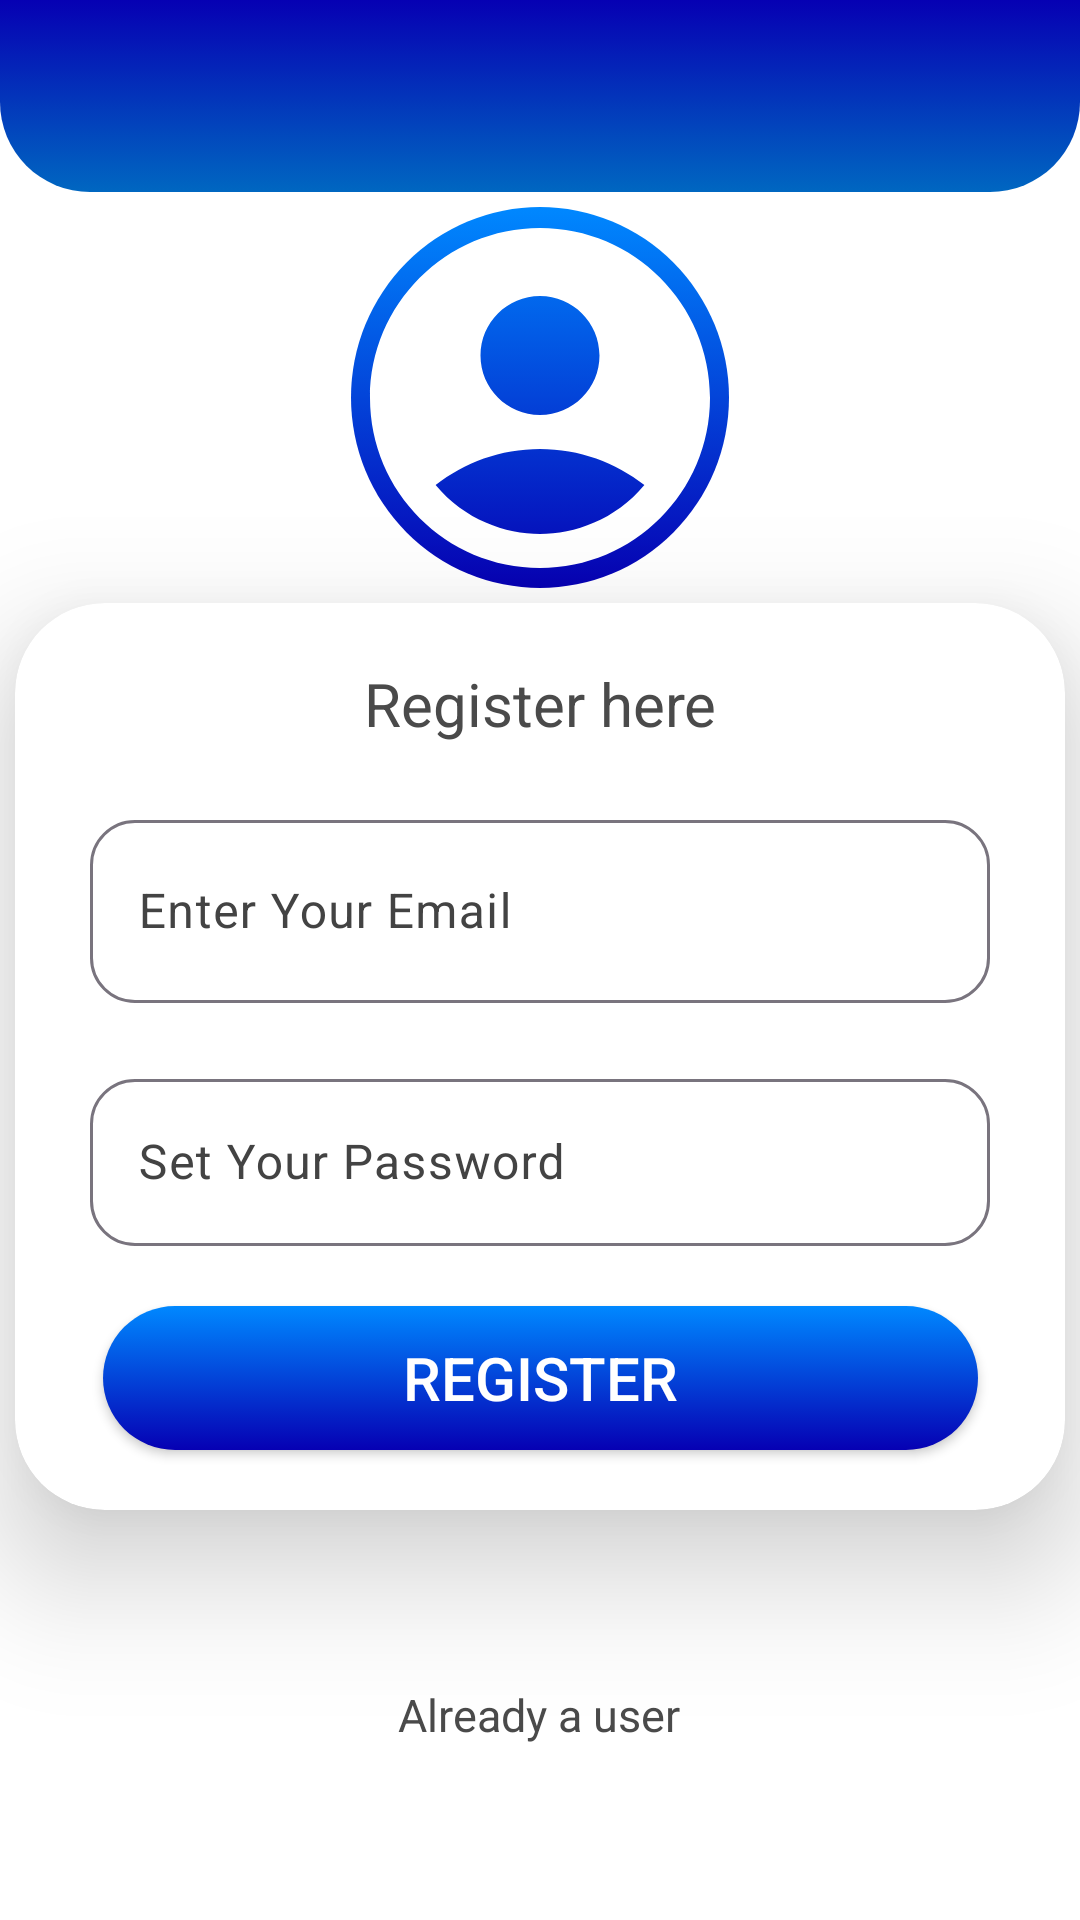

This screen was rendered from an Android layout file. Write that file and the resources it references.
<!-- AndroidManifest.xml: application theme Theme.PicToScript -->
<!-- res/layout/activity_registration.xml -->
<?xml version="1.0" encoding="utf-8"?>
<androidx.constraintlayout.widget.ConstraintLayout xmlns:android="http://schemas.android.com/apk/res/android"
    xmlns:app="http://schemas.android.com/apk/res-auto"
    xmlns:tools="http://schemas.android.com/tools"
    android:layout_width="match_parent"
    android:layout_height="match_parent"
    android:background="#FFFFFF"
    tools:context=".Registration">

        <include
            android:id="@+id/actionbar"
            layout="@layout/actionbar"
            app:layout_constraintEnd_toEndOf="parent"
            app:layout_constraintStart_toStartOf="parent"
            app:layout_constraintTop_toTopOf="parent" />

        <androidx.cardview.widget.CardView
            android:id="@+id/cardView2"
            android:layout_width="wrap_content"
            android:layout_height="wrap_content"
            app:cardCornerRadius="30dp"
            app:cardElevation="25dp"
            app:cardBackgroundColor="#FFFFFF"
            app:layout_constraintBottom_toBottomOf="parent"
            app:layout_constraintEnd_toEndOf="parent"
            app:layout_constraintStart_toStartOf="parent"
            app:layout_constraintTop_toBottomOf="@+id/actionbar">

            <androidx.constraintlayout.widget.ConstraintLayout
                android:layout_width="match_parent"
                android:layout_height="match_parent">

                <com.google.android.material.textfield.TextInputLayout
                    android:id="@+id/username"
                    android:layout_width="300dp"
                    android:layout_height="wrap_content"
                    android:layout_marginHorizontal="25dp"
                    android:layout_marginTop="20dp"
                    android:textColorHint="#434343"
                    app:boxCornerRadiusBottomEnd="15dp"
                    app:boxCornerRadiusBottomStart="15dp"
                    app:boxCornerRadiusTopEnd="15dp"
                    app:boxCornerRadiusTopStart="15dp"
                    app:layout_constraintEnd_toEndOf="parent"
                    app:layout_constraintStart_toStartOf="parent"
                    app:layout_constraintTop_toBottomOf="@+id/txtview">

                    <com.google.android.material.textfield.TextInputEditText
                        android:id="@+id/user"
                        android:layout_width="match_parent"
                        android:layout_height="61dp"
                        android:hint="@string/Email"
                        android:textColor="#3C3C3C"
                        android:textColorHighlight="#673AB7"
                        android:textColorHint="#232323"
                        android:textColorLink="#673AB7" />
                </com.google.android.material.textfield.TextInputLayout>

                <com.google.android.material.textfield.TextInputLayout
                    android:id="@+id/password"
                    android:layout_width="300dp"
                    android:layout_height="wrap_content"
                    android:layout_marginHorizontal="25dp"
                    android:layout_marginTop="20dp"
                    android:textColorHint="#434343"
                    app:boxCornerRadiusBottomEnd="15dp"
                    app:boxCornerRadiusBottomStart="15dp"
                    app:boxCornerRadiusTopEnd="15dp"
                    app:boxCornerRadiusTopStart="15dp"
                    app:layout_constraintEnd_toEndOf="parent"
                    app:layout_constraintStart_toStartOf="parent"
                    app:layout_constraintTop_toBottomOf="@+id/username">

                    <com.google.android.material.textfield.TextInputEditText
                        android:id="@+id/pass"
                        android:layout_width="match_parent"
                        android:layout_height="wrap_content"
                        android:hint="@string/Set_Password"
                        android:inputType="textPassword"
                        android:textColor="#3C3C3C"
                        android:textColorHighlight="#673AB7"
                        android:textColorHint="#232323"
                        android:textColorLink="#673AB7"
                        tools:layout_editor_absoluteX="25dp"
                        tools:layout_editor_absoluteY="114dp" />
                </com.google.android.material.textfield.TextInputLayout>

                <TextView
                    android:id="@+id/txtview"
                    android:layout_width="wrap_content"
                    android:layout_height="wrap_content"
                    android:layout_gravity="center|top"
                    android:layout_marginTop="20dp"
                    android:text="Register here"
                    android:textColor="#4A4A4A"
                    android:textSize="20sp"
                    app:layout_constraintEnd_toEndOf="parent"
                    app:layout_constraintStart_toStartOf="parent"
                    app:layout_constraintTop_toTopOf="parent" />

                <androidx.appcompat.widget.AppCompatButton
                    android:id="@+id/Submit"
                    android:layout_width="wrap_content"
                    android:layout_height="wrap_content"
                    android:layout_marginTop="20dp"
                    android:layout_marginBottom="20dp"
                    android:background="@drawable/button_design"
                    android:onClick="signuphere"
                    android:paddingHorizontal="100dp"
                    android:text="Register"
                    android:textSize="20sp"
                    android:textColor="#ffffff"
                    app:layout_constraintBottom_toBottomOf="parent"
                    app:layout_constraintEnd_toEndOf="parent"
                    app:layout_constraintStart_toStartOf="parent"
                    app:layout_constraintTop_toBottomOf="@+id/password" />


            </androidx.constraintlayout.widget.ConstraintLayout>
        </androidx.cardview.widget.CardView>

        <ImageView
            android:id="@+id/imageView6"
            android:layout_width="136dp"
            android:layout_height="137dp"
            android:background="@drawable/account_background"
            app:layout_constraintBottom_toTopOf="@+id/cardView2"
            app:layout_constraintEnd_toEndOf="parent"
            app:layout_constraintStart_toStartOf="parent"
            app:layout_constraintTop_toBottomOf="@+id/actionbar"
            app:srcCompat="@drawable/account_foreground"/>

    <TextView
        android:id="@+id/login"
        android:layout_width="162dp"
        android:layout_height="wrap_content"
        android:layout_gravity="center|bottom"
        android:gravity="center_horizontal"
        android:text="Already a user"
        android:textColor="#4A4A4A"
        android:textSize="15sp"
        app:layout_constraintBottom_toBottomOf="parent"
        app:layout_constraintEnd_toEndOf="parent"
        app:layout_constraintHorizontal_bias="0.497"
        app:layout_constraintStart_toStartOf="parent"
        app:layout_constraintTop_toBottomOf="@+id/cardView2" />



</androidx.constraintlayout.widget.ConstraintLayout>
<!-- res/layout/actionbar.xml (included above) -->
<?xml version="1.0" encoding="utf-8"?>
<androidx.appcompat.widget.Toolbar xmlns:android="http://schemas.android.com/apk/res/android"
    xmlns:app="http://schemas.android.com/apk/res-auto"
    android:layout_width="match_parent"
    android:layout_height="wrap_content"
    android:background="@drawable/action_bar_design"
    android:clickable="true"
    android:elevation="4dp"
    android:paddingBottom="20dp"
    android:theme="@style/ThemeOverlay.AppCompat.Dark.ActionBar">

</androidx.appcompat.widget.Toolbar>
<!-- resources referenced by this layout -->
<resources>
  <!-- drawable account_background (drawable) -->
  <?xml version="1.0" encoding="utf-8"?>
  <selector xmlns:android="http://schemas.android.com/apk/res/android">
      <item>
          <layer-list>
              <item>
                  <shape android:innerRadiusRatio="3" android:shape="ring" android:thicknessRatio="8" android:useLevel="false">
                      <gradient android:centerColor="#0088FF" android:endColor="#0600B3" android:startColor="#0600B3" android:type="sweep" android:centerX="0.50" android:centerY="0.50"/>
                  </shape>
              </item>
              <item android:bottom="5dp" android:left="5dp" android:right="5dp" android:top="5dp">
                  <shape android:shape="oval">
                      <gradient android:endColor="#0088FF" android:startColor="#0600B3" android:angle="90" />
                  </shape>
              </item>
          </layer-list>
      </item>
  </selector>
  <!-- drawable account_foreground (drawable) -->
  <vector xmlns:android="http://schemas.android.com/apk/res/android"
      android:width="108dp"
      android:height="108dp"
      android:viewportWidth="24"
      android:viewportHeight="24"
      android:tint="#FFFFFF">
    <group android:scaleX="1"
        android:scaleY="1"
        android:translateX="0"
        android:translateY="0">
      <path
          android:fillColor="@android:color/white"
          android:pathData="M12,2C6.48,2 2,6.48 2,12s4.48,10 10,10s10,-4.48 10,-10S17.52,2 12,2zM12,6c1.93,0 3.5,1.57 3.5,3.5S13.93,13 12,13s-3.5,-1.57 -3.5,-3.5S10.07,6 12,6zM12,20c-2.03,0 -4.43,-0.82 -6.14,-2.88C7.55,15.8 9.68,15 12,15s4.45,0.8 6.14,2.12C16.43,19.18 14.03,20 12,20z"/>
    </group>
  </vector>
  <!-- drawable action_bar_design (drawable) -->
  <?xml version="1.0" encoding="utf-8"?>
  <selector xmlns:android="http://schemas.android.com/apk/res/android">
      <item>
          <shape android:layout_width="wrap_content" android:shape="rectangle">
              <gradient android:angle="120" android:endColor="#0067C1" android:startColor="#0600B3"></gradient>
              <corners android:bottomLeftRadius="30dp" android:bottomRightRadius="30dp"></corners>
  
          </shape>
      </item>
  </selector>
  <!-- drawable button_design (drawable) -->
  <?xml version="1.0" encoding="utf-8"?>
  <selector xmlns:android="http://schemas.android.com/apk/res/android">
      <item>
          <shape android:shape="rectangle">
              <gradient android:startColor="#0600B3" android:endColor="#0088FF" android:angle="90"></gradient>
              <corners android:radius="30dp"></corners>
  
          </shape>
      </item>
  </selector>
  <string name="Email">Enter Your Email</string>
  <string name="Set_Password">Set Your Password</string>
  <style name="Theme.PicToScript" parent="Base.Theme.PicToScript" />
  <style name="Base.Theme.PicToScript" parent="Theme.Material3.DayNight.NoActionBar">
          
          
              <item name="android:statusBarColor">
                  @color/color_0600B3
              </item>
              <item name="android:navigationBarColor">
                  @color/color_0600B3
              </item>
      </style>
  <color name="color_0600B3">#0600B3</color>
</resources>
